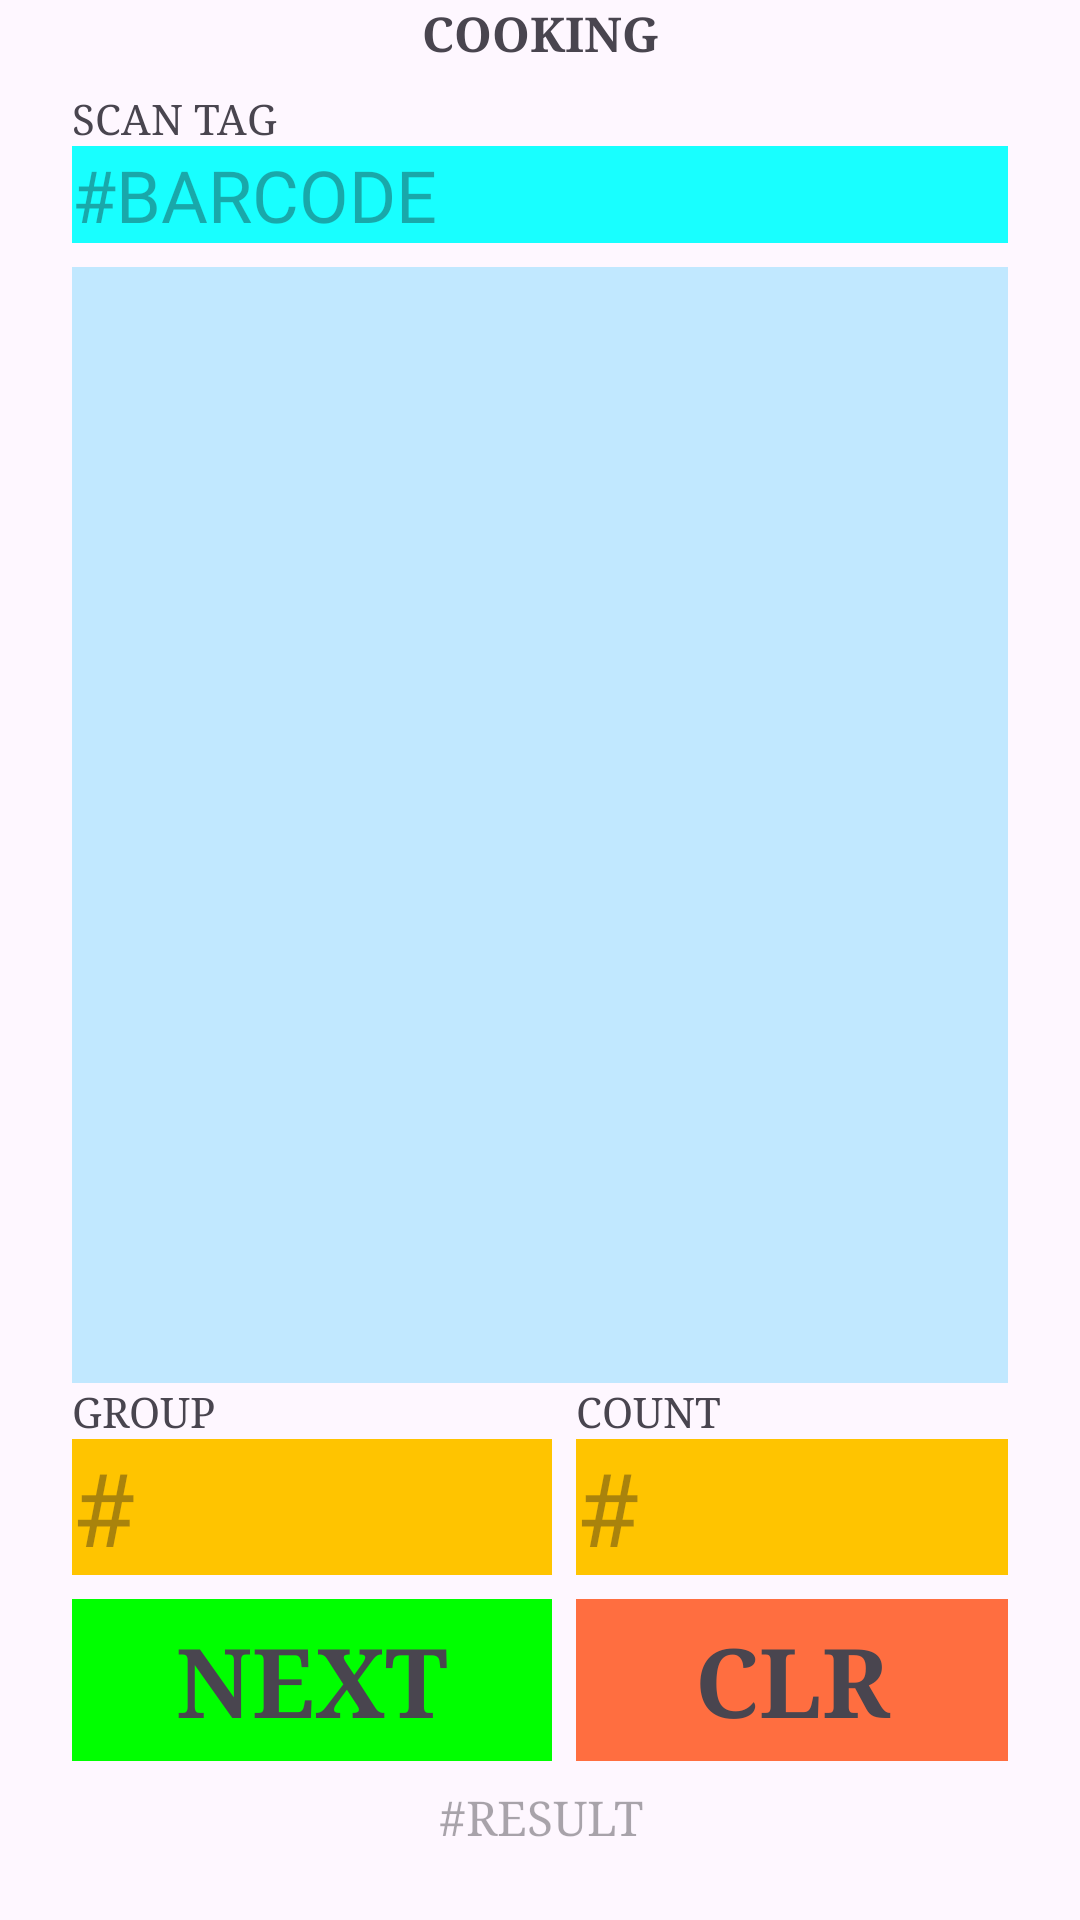

Android layout source for this screen:
<!-- AndroidManifest.xml: application theme Theme.TUNA_RUN2024 -->
<!-- res/layout/activity_skipjack_cook_post_tag.xml -->
<?xml version="1.0" encoding="utf-8"?>
<androidx.constraintlayout.widget.ConstraintLayout xmlns:android="http://schemas.android.com/apk/res/android"
    xmlns:app="http://schemas.android.com/apk/res-auto"
    xmlns:tools="http://schemas.android.com/tools"
    android:id="@+id/main"
    android:layout_width="match_parent"
    android:layout_height="match_parent"
    android:fillViewport="true"
    tools:context=".SkipjackCookPostTagActivity">


    <TextView
        android:id="@+id/text_result"
        android:layout_width="0dp"
        android:layout_height="wrap_content"
        android:layout_marginStart="24dp"
        android:layout_marginEnd="24dp"
        android:layout_marginBottom="24dp"
        android:fontFamily="serif"
        android:hint="#RESULT"
        android:textAlignment="center"
        android:textSize="16sp"
        app:layout_constraintBottom_toBottomOf="parent"
        app:layout_constraintEnd_toEndOf="parent"
        app:layout_constraintStart_toStartOf="parent" />

    <TextView
        android:id="@+id/goto_next"
        android:layout_width="0dp"
        android:layout_height="54dp"
        android:layout_marginBottom="8dp"
        android:background="@color/Light_Green"
        android:ems="10"
        android:fontFamily="serif"
        android:gravity="center"
        android:inputType="text"
        android:text="NEXT"
        android:textSize="32sp"
        android:textStyle="bold"
        app:layout_constraintBottom_toTopOf="@+id/text_result"
        app:layout_constraintEnd_toEndOf="@+id/text_group"
        app:layout_constraintStart_toStartOf="@+id/text_group"
        tools:ignore="TouchTargetSizeCheck" />

    <TextView
        android:id="@+id/goto_clr"
        android:layout_width="0dp"
        android:layout_height="54dp"
        android:background="@color/Red_A200"
        android:ems="10"
        android:fontFamily="serif"
        android:gravity="center"
        android:inputType="text"
        android:text="CLR"
        android:textSize="32sp"
        android:textStyle="bold"
        app:layout_constraintBottom_toBottomOf="@+id/goto_next"
        app:layout_constraintEnd_toEndOf="@+id/text_count"
        app:layout_constraintStart_toStartOf="@+id/text_count"
        tools:ignore="TouchTargetSizeCheck" />

    <TextView
        android:id="@+id/textView"
        android:layout_width="0dp"
        android:layout_height="wrap_content"
        android:fontFamily="serif"
        android:text="COOKING"
        android:textAlignment="center"
        android:textSize="16sp"
        android:textStyle="bold"
        app:layout_constraintEnd_toEndOf="parent"
        app:layout_constraintStart_toStartOf="parent"
        app:layout_constraintTop_toTopOf="parent" />

    <TextView
        android:id="@+id/capt_scanned"
        android:layout_width="0dp"
        android:layout_height="wrap_content"
        android:layout_marginStart="24dp"
        android:layout_marginTop="8dp"
        android:fontFamily="serif"
        android:text="SCAN TAG"
        app:layout_constraintStart_toStartOf="parent"
        app:layout_constraintTop_toBottomOf="@+id/textView" />

    <TextView
        android:id="@+id/capt_count"
        android:layout_width="0dp"
        android:layout_height="wrap_content"
        android:fontFamily="serif"
        android:text="GROUP"
        app:layout_constraintBottom_toTopOf="@+id/text_group"
        app:layout_constraintStart_toStartOf="@+id/recyclerView" />

    <TextView
        android:id="@+id/capt_group"
        android:layout_width="0dp"
        android:layout_height="wrap_content"
        android:fontFamily="serif"
        android:text="COUNT"
        app:layout_constraintBottom_toBottomOf="@+id/capt_count"
        app:layout_constraintStart_toStartOf="@+id/text_count"
        app:layout_constraintTop_toTopOf="@+id/capt_count" />

    <EditText
        android:id="@+id/text_barcode"
        android:layout_width="0dp"
        android:layout_height="wrap_content"
        android:layout_marginEnd="24dp"
        android:background="@color/Cyan_A200"
        android:ems="10"
        android:fontFamily="@font/roboto_mono"
        android:gravity="start"
        android:hint="@string/hint_barcode"
        android:inputType="text"
        android:textSize="24sp"
        app:layout_constraintEnd_toEndOf="parent"
        app:layout_constraintStart_toStartOf="@+id/capt_scanned"
        app:layout_constraintTop_toBottomOf="@+id/capt_scanned"
        tools:ignore="TouchTargetSizeCheck" />


    <EditText
        android:id="@+id/text_group"
        android:layout_width="160dp"
        android:layout_height="wrap_content"
        android:layout_marginBottom="8dp"
        android:background="@color/Amber_A400"
        android:ems="10"
        android:fontFamily="@font/roboto_mono"
        android:gravity="start"
        android:hint="#"
        android:inputType="text"
        android:textSize="34sp"
        app:layout_constraintBottom_toTopOf="@+id/goto_next"
        app:layout_constraintStart_toStartOf="@+id/capt_scanned"
        tools:ignore="TouchTargetSizeCheck" />

    <TextView
        android:id="@+id/text_count"
        android:layout_width="0dp"
        android:layout_height="wrap_content"
        android:layout_marginStart="8dp"
        android:background="@color/Amber_A400"
        android:ems="10"
        android:fontFamily="@font/roboto_mono"
        android:gravity="start"
        android:hint="#"
        android:inputType="text"
        android:textSize="34sp"
        app:layout_constraintBottom_toBottomOf="@+id/text_group"
        app:layout_constraintEnd_toEndOf="@+id/recyclerView"
        app:layout_constraintStart_toEndOf="@+id/text_group"
        app:layout_constraintTop_toTopOf="@+id/text_group"
        app:layout_constraintVertical_bias="0.0"
        tools:ignore="TouchTargetSizeCheck" />

    <androidx.recyclerview.widget.RecyclerView
        android:id="@+id/recyclerView"
        android:layout_width="0dp"
        android:layout_height="match_parent"
        android:layout_marginTop="8dp"
        android:background="@color/Primary_090"
        app:layout_constraintBottom_toTopOf="@+id/capt_count"
        app:layout_constraintEnd_toEndOf="@+id/text_barcode"
        app:layout_constraintHeight="match_constraint"
        app:layout_constraintStart_toStartOf="@+id/text_barcode"
        app:layout_constraintTop_toBottomOf="@+id/text_barcode" />


</androidx.constraintlayout.widget.ConstraintLayout>
<!-- resources referenced by this layout -->
<resources>
  <color name="Amber_A400">#FFC400</color>
  <color name="Cyan_A200">#18FFFF</color>
  <color name="Light_Green">#00FF00</color>
  <color name="Primary_090">#C1E8FF</color>
  <color name="Red_A200">#FF6E40</color>
  <string name="hint_barcode">#BARCODE</string>
  <style name="Theme.TUNA_RUN2024" parent="Base.Theme.TUNA_RUN2024" />
  <style name="Base.Theme.TUNA_RUN2024" parent="Theme.Material3.DayNight.NoActionBar">
          
          
      </style>
</resources>
